Run: headless pygame with SDL's dummy video driver; simulated clock (each Clock.tick advances the game by its frame time, no real sleeping); random seed 0; keys injected as events and as key.get_pressed() state; mouse plan: one left click at the window centre at the start of phase 2, then a move to the lower-right quarter at the start of phase 3.
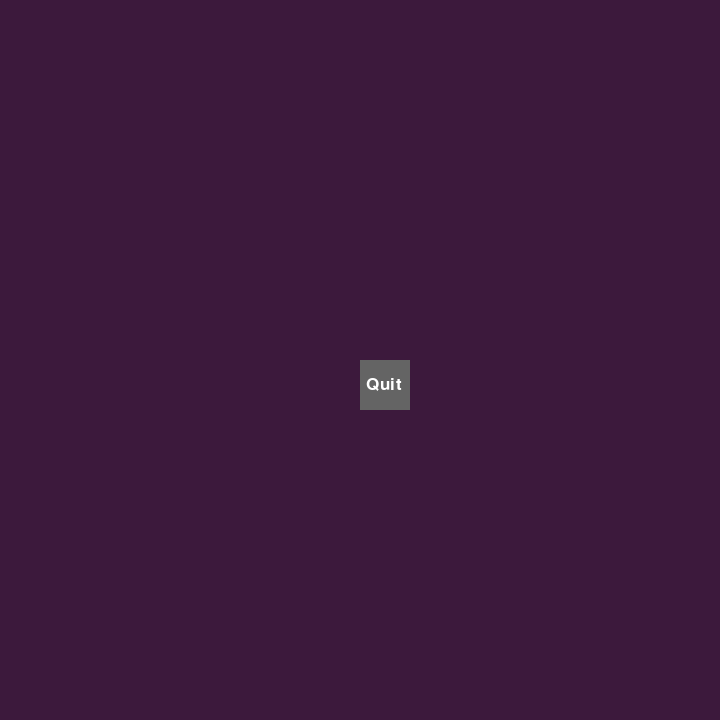
Frame 1 of 4 · flips 1–60 · no input
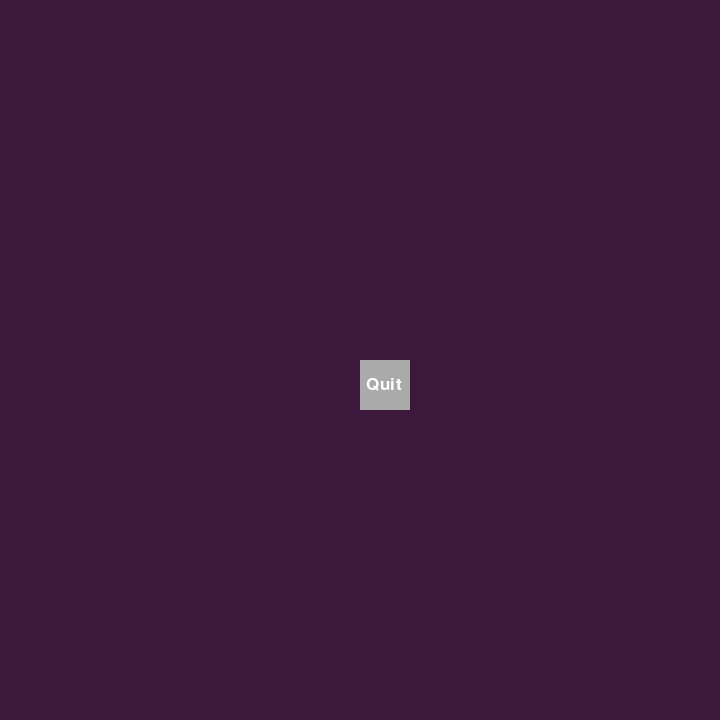
Frame 2 of 4 · flips 61–180 · clicked the window centre · tapped SPACE, RETURN · held RIGHT (→), D
Frame 3 of 4 · flips 181–300 · moved the mouse to the lower-right quarter · held DOWN (↓), S · screen same as frame 1, image omitted
Frame 4 of 4 · flips 301–420 · held LEFT (←), A, UP (↑), W · screen unchanged from frame 3, image omitted

The pygame program that drew these frames:

import sys
import pygame
from pygame.locals import *

class Button:

    def __init__(self, textColor, colorLight, colorDark, font, text):
        self.textColor = textColor
        self.colorLight = colorLight
        self.colorDark = colorDark
        self.font = pygame.font.SysFont(font, 25)
        self.text = self.font.render(text, True, textColor)

    def drawLight(self, surface, pos):
        pygame.draw.rect(surface, self.colorLight, pos)
        pos[0] += 6
        pos[1] += 16
        surface.blit(self.text, pos)

    def drawDark(self, surface, pos):
        pygame.draw.rect(surface, self.colorDark, pos)
        pos[0] += 6
        pos[1] += 16
        surface.blit(self.text, pos)

pygame.init()

res = (720, 720)
screen = pygame.display.set_mode(res)

#white
textColor = (255, 255, 255)

#light shade of button
colorLightButton = (170, 170, 170)

#dark shade of button
colorDarkButton = (100, 100, 100)

width = screen.get_width()
height = screen.get_height()
# xStart = 0
# yStart = 0
# side = 50

but = Button(textColor, colorLightButton, colorDarkButton, "Corbel", "Quit")
but2 = Button(textColor, colorLightButton, colorDarkButton, "Corbel", "Start")
while True:
    for ev in pygame.event.get():
        if ev.type == pygame.QUIT:
            pygame.quit()

        if ev.type == pygame.MOUSEBUTTONDOWN:
            if width/2 <= mouse[0] <= width/2+50 and height/2 <= mouse[1] <= height/2+50:
                pygame.quit()

    screen.fill((60,25,60))
    mouse = pygame.mouse.get_pos()

    if width/2 <= mouse[0] <= width/2+50 and height/2 <= mouse[1] <= height/2+50:
        but.drawLight(screen, [width/2, height/2, 50, 50])
    else:
        but.drawDark(screen, [width/2, height/2, 50, 50])

    # if width/3 < mouse[0] <= width/3+50 and height/2 <= mouse[1] <= height/2+50:
    #     but2.drawLight(screen, [width/3, height/2, 50, 50])
    # else:
    #     but2.drawDark(screen, [width/3, height/2, 50, 50])
        

    # for i in range(10):
    #     for j in range(10):
    #         #make separate objects
    #         but.drawDark(screen, [xStart, yStart, side, side])
    #         xStart += 60
    #     yStart += 60

    pygame.display.update()
                      
